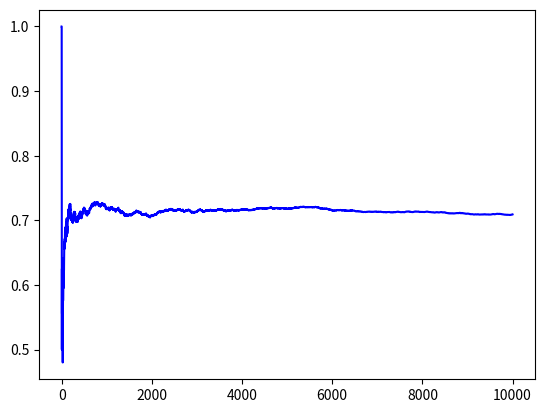

Write the Python code that produced this figure.
import random
import matplotlib.pyplot as plt
# define a function birthday_problem as directed in the question
# n is the group size we are considering
def birthday_problem(n):
    # num is the assumed number of iterations
    num = 10000
    # number of people who share birthday is stored in share_birthday
    share_birthday = 0
    # probability stores the cumulative ratio of number of experiments having shared birthdays and total number of experiments
    probability = []
    for i in range(num):
        # dates will store random birthdays of group size number of people
        dates = []
        for j in range(n):
            # a person can have his birthday on a random day in a year of 365 days.
            # we assume that a year has 365 days. We are ignoring the leap years
            dates.append(random.randint(0,364))
        # set will store the non repeated elements in the dates list
        dates_set = set(dates)
        # If length of dates_set is equal to length of dates, it means no repeated occurence, i.e., no shared birthday
        if(len(dates) != len(dates_set)):
            # share_birthday only if the above condition holds
            share_birthday += 1
        # Finding the probability from the experiments so far
        probability.append(share_birthday/(i+1))
    # return probability
    return probability

# Choose the number of people among which you want to find the probability of sharing birthdays
num_people = 30
# Call the function
prob = birthday_problem(num_people)
print(prob[-1])
# Plot the probability list
plt.plot(prob, color="blue")
plt.show()